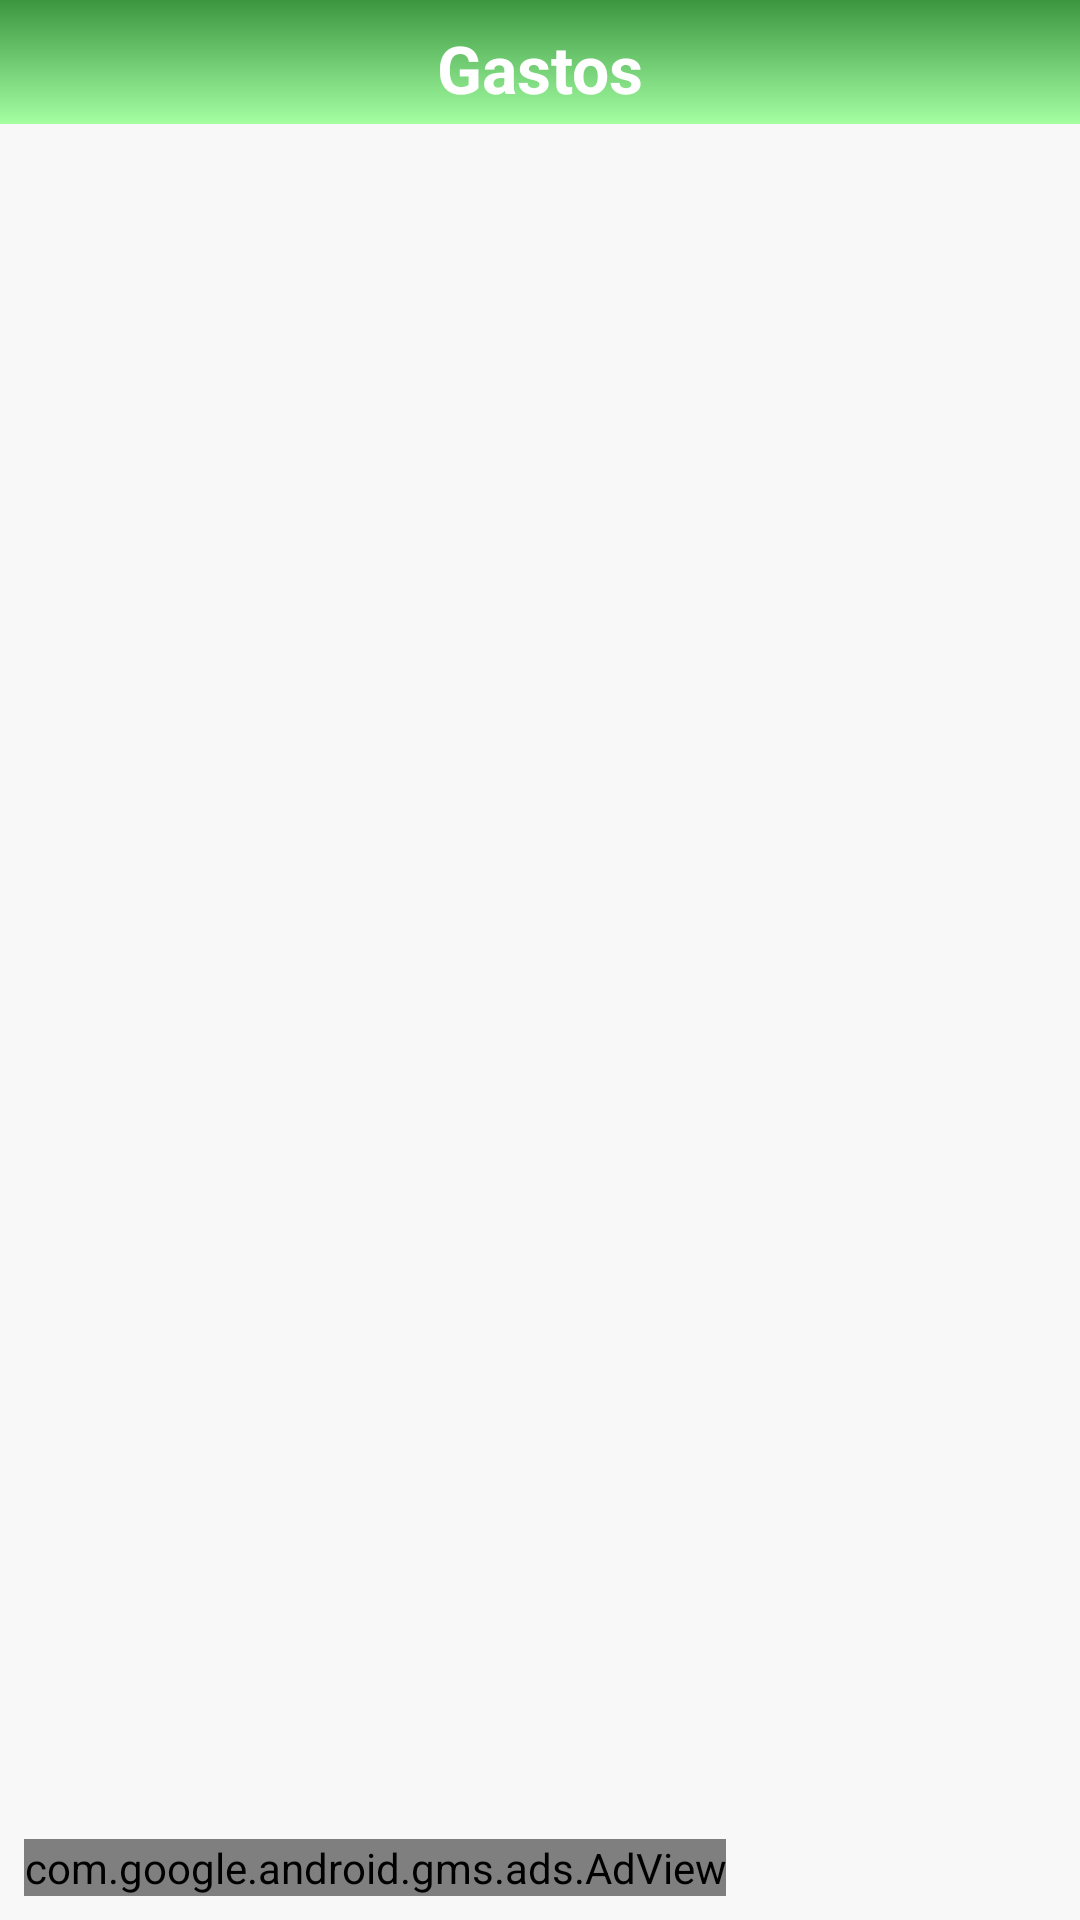

Produce the Android XML layout that renders to this screen, including the resource entries it uses.
<!-- AndroidManifest.xml: application theme Theme.MiPlata -->
<!-- res/layout/activity_lista_operaciones.xml -->
<?xml version="1.0" encoding="utf-8"?>
<layout
    xmlns:android="http://schemas.android.com/apk/res/android"
    xmlns:app="http://schemas.android.com/apk/res-auto"
    xmlns:tools="http://schemas.android.com/tools">
    <data>
        <import type="android.view.View"/>
        <variable
            name="listaOperacionesActivity"
            type="com.sesi.miplata.view.main.ListaOperacionesActivity" />
        <variable
            name="viewModel"
            type="com.sesi.miplata.view.main.ListaOperacionesViewModel" />
    </data>
<androidx.constraintlayout.widget.ConstraintLayout
    android:layout_width="match_parent"
    android:layout_height="match_parent"
    android:background="@color/graylow"
    tools:context=".view.main.ListaOperacionesActivity">

    <androidx.constraintlayout.widget.ConstraintLayout
        android:id="@+id/constraintLayout2"
        android:layout_width="match_parent"
        android:layout_height="@dimen/_220sdp"
        android:background="@drawable/shape_main_drawable"
        app:layout_constraintEnd_toEndOf="parent"
        app:layout_constraintStart_toStartOf="parent"
        app:layout_constraintTop_toTopOf="parent">

        <androidx.appcompat.widget.AppCompatTextView
            android:id="@+id/tv_title"
            android:layout_width="wrap_content"
            android:layout_height="wrap_content"
            android:layout_marginStart="16dp"
            android:layout_marginTop="8dp"
            android:layout_marginEnd="16dp"
            android:text="@string/lbl_gastos"
            android:textColor="@color/white"
            android:textSize="22sp"
            android:textStyle="bold"
            app:layout_constraintEnd_toEndOf="parent"
            app:layout_constraintStart_toStartOf="parent"
            app:layout_constraintTop_toTopOf="parent" />

        <com.github.mikephil.charting.charts.PieChart
            android:id="@+id/pieChart"
            android:layout_width="0dp"
            android:layout_height="0dp"
            android:layout_marginStart="4dp"
            android:layout_marginEnd="4dp"
            android:layout_marginBottom="4dp"
            app:layout_constraintBottom_toBottomOf="parent"
            app:layout_constraintEnd_toEndOf="parent"
            app:layout_constraintStart_toStartOf="parent"
            app:layout_constraintTop_toBottomOf="@+id/tv_title" />


    </androidx.constraintlayout.widget.ConstraintLayout>

    <androidx.constraintlayout.widget.ConstraintLayout
        android:background="@color/graylow"
        android:layout_width="0dp"
        android:layout_height="0dp"
        android:layout_marginStart="8dp"
        android:layout_marginEnd="8dp"
        android:layout_marginTop="8dp"
        android:layout_marginBottom="8dp"
        app:layout_constraintBottom_toBottomOf="parent"
        app:layout_constraintEnd_toEndOf="parent"
        app:layout_constraintHorizontal_bias="0.0"
        app:layout_constraintStart_toStartOf="parent"
        app:layout_constraintTop_toBottomOf="@+id/constraintLayout2">

        <androidx.recyclerview.widget.RecyclerView
            android:id="@+id/rv_list"
            android:layout_width="match_parent"
            android:layout_height="match_parent"
            app:layout_constraintBottom_toBottomOf="parent"
            app:layout_constraintEnd_toEndOf="parent"
            app:layout_constraintStart_toStartOf="parent"
            app:layout_constraintTop_toTopOf="parent"
            android:layout_marginTop="4dp"
            android:layout_marginBottom="45dp"
            app:layoutManager="androidx.recyclerview.widget.LinearLayoutManager"
            android:orientation="vertical"
            tools:itemCount="5"
            tools:listitem="@layout/item_operacion"/>

        <com.google.android.gms.ads.AdView
            android:id="@+id/adViewBanner"
            android:layout_width="wrap_content"
            android:layout_height="wrap_content"
            android:layout_alignParentBottom="true"
            android:layout_centerHorizontal="true"
            app:adSize="BANNER"
            app:adUnitId="@string/banner"
            app:layout_constraintBottom_toBottomOf="parent"
            app:layout_constraintStart_toStartOf="parent" />

    </androidx.constraintlayout.widget.ConstraintLayout>
</androidx.constraintlayout.widget.ConstraintLayout>
</layout>
<!-- res/layout/item_operacion.xml (included above) -->
<?xml version="1.0" encoding="utf-8"?>
<androidx.constraintlayout.widget.ConstraintLayout
    xmlns:android="http://schemas.android.com/apk/res/android"
    xmlns:app="http://schemas.android.com/apk/res-auto"
    xmlns:tools="http://schemas.android.com/tools"
    android:layout_width="match_parent"
             android:layout_height="wrap_content">

    <androidx.cardview.widget.CardView
        android:id="@+id/item_cardview"
        android:layout_width="match_parent"
        android:layout_height="wrap_content"
        android:layout_marginStart="8dp"
        android:layout_marginTop="8dp"
        android:layout_marginEnd="8dp"
        android:layout_marginBottom="8dp"
        app:cardCornerRadius="@dimen/_10sdp"
        app:cardElevation="@dimen/_3sdp"
        app:layout_constraintBottom_toBottomOf="parent"
        app:layout_constraintEnd_toEndOf="parent"
        app:layout_constraintStart_toStartOf="parent"
        app:layout_constraintTop_toTopOf="parent"
        app:strokeColor="@color/black"
        app:strokeWidth="1dp">

        <androidx.constraintlayout.widget.ConstraintLayout
            android:layout_width="match_parent"
            android:layout_height="match_parent">

            <androidx.appcompat.widget.AppCompatImageView
                android:id="@+id/img_icon"
                android:layout_width="60dp"
                android:layout_height="60dp"
                android:layout_marginStart="16dp"
                android:scaleType="fitXY"
                app:layout_constraintBottom_toBottomOf="parent"
                app:layout_constraintStart_toStartOf="parent"
                app:layout_constraintTop_toTopOf="parent"
                app:srcCompat="@drawable/ic_paid" />

            <TextView
                android:id="@+id/tv_nombre"
                android:layout_width="wrap_content"
                android:layout_height="wrap_content"
                android:layout_marginStart="8dp"
                android:layout_marginTop="8dp"
                android:text="@string/lbl_default_item_title"
                android:textColor="@color/green_1B4544"
                android:textSize="18sp"
                android:textStyle="bold"
                app:layout_constraintStart_toEndOf="@+id/img_icon"
                app:layout_constraintTop_toTopOf="parent" />

            <TextView
                android:id="@+id/tv_nota"
                android:layout_width="0dp"
                android:layout_height="wrap_content"
                android:layout_marginStart="8dp"
                android:layout_marginEnd="8dp"
                android:maxLines="2"
                android:textColor="@color/black"
                android:textSize="15sp"
                android:textStyle="normal"
                app:layout_constraintEnd_toStartOf="@+id/tv_monto"
                app:layout_constraintStart_toEndOf="@+id/img_icon"
                app:layout_constraintTop_toBottomOf="@+id/tv_nombre"
                tools:ignore="TouchTargetSizeCheck" />

            <TextView
                android:id="@+id/tv_fecha"
                android:layout_width="wrap_content"
                android:layout_height="wrap_content"
                android:layout_marginTop="8dp"
                android:layout_marginEnd="16dp"
                android:text="@string/lbl_default_item_fecha"
                android:textColor="@color/black"
                android:textSize="13sp"
                android:textStyle="italic|bold"
                app:layout_constraintEnd_toEndOf="parent"
                app:layout_constraintTop_toTopOf="parent" />

            <TextView
                android:id="@+id/tv_monto"
                android:layout_width="wrap_content"
                android:layout_height="wrap_content"
                android:layout_marginEnd="16dp"
                android:layout_marginBottom="8dp"
                android:text="@string/lbl_default_item_monto"
                android:textColor="@color/green_1B4544"
                android:textSize="16sp"
                android:textStyle="bold"
                app:layout_constraintBottom_toBottomOf="parent"
                app:layout_constraintEnd_toEndOf="parent"
                app:layout_constraintTop_toBottomOf="@+id/tv_fecha" />

            <TextView
                android:id="@+id/tv_categoria"
                android:layout_width="wrap_content"
                android:layout_height="wrap_content"
                android:layout_marginStart="8dp"
                android:layout_marginEnd="8dp"
                android:layout_marginBottom="8dp"
                android:text="@string/categoria"
                android:textAlignment="center"
                android:textColor="@color/primaryColor"
                android:textSize="13sp"
                android:textStyle="italic"
                app:layout_constraintBottom_toBottomOf="parent"
                app:layout_constraintStart_toEndOf="@+id/img_icon"
                app:layout_constraintTop_toBottomOf="@+id/tv_nota" />

        </androidx.constraintlayout.widget.ConstraintLayout>

    </androidx.cardview.widget.CardView>
</androidx.constraintlayout.widget.ConstraintLayout>
<!-- resources referenced by this layout -->
<resources>
  <color name="black">#FF000000</color>
  <color name="graylow">#F8F8F8</color>
  <color name="green_1B4544">#1B4544</color>
  <color name="primaryColor">#3C9640</color>
  <color name="white">#FFFFFFFF</color>
  <!-- drawable shape_main_drawable (drawable) -->
  <?xml version="1.0" encoding="utf-8"?>
  <shape android:shape="rectangle" xmlns:android="http://schemas.android.com/apk/res/android">
  
      <gradient
          android:startColor="@color/primaryColor"
          android:endColor="@color/green_FFA4FFA3"
          android:angle="-90"/>
  
  </shape>
  <string name="banner">ca-app-pub-2449148181464779/1241380584</string>
  <string name="categoria">categoria</string>
  <string name="lbl_default_item_fecha">15/01/2022</string>
  <string name="lbl_default_item_monto">$2,500.00</string>
  <string name="lbl_default_item_title">Hipoteca</string>
  <string name="lbl_gastos">Gastos</string>
  <style name="Theme.MiPlata" parent="Theme.MaterialComponents.Light.DarkActionBar">
          
          <item name="colorPrimary">@color/primaryColor</item>
          <item name="colorPrimaryVariant">@color/primaryLightColor</item>
          <item name="colorOnPrimary">@color/white</item>
          
          <item name="colorSecondary">@color/teal_200</item>
          <item name="colorSecondaryVariant">@color/teal_700</item>
          <item name="colorOnSecondary">@color/black</item>
          
          <item name="android:statusBarColor" tools:targetApi="l">@color/primaryColor</item>
          
      </style>
  <color name="green_FFA4FFA3">#A4FFA3</color>
  <color name="primaryLightColor">#76d275</color>
  <color name="teal_200">#FF03DAC5</color>
  <color name="teal_700">#FF018786</color>
</resources>
